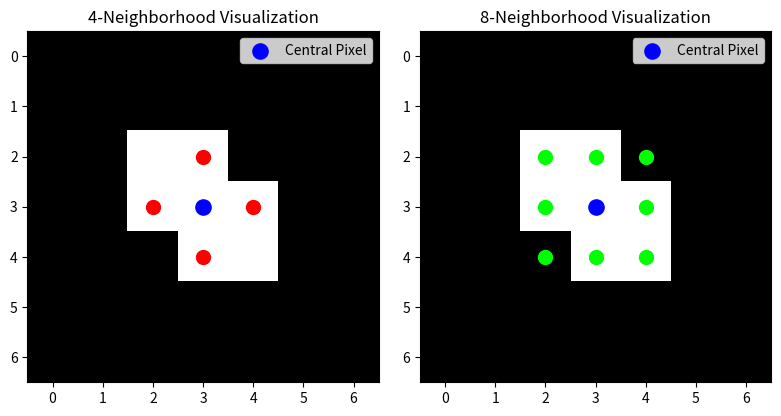

Generate this figure with matplotlib:
import numpy as np
import matplotlib.pyplot as plt

# Step 1: Create a simple binary image (7x7)
img = np.zeros((7,7), dtype=np.uint8)

# Make a few white pixels (foreground)
img[3,3] = 255  # central pixel
img[3,2] = 255  # left neighbor
img[3,4] = 255  # right neighbor
img[2,3] = 255  # top neighbor
img[4,3] = 255  # bottom neighbor
img[2,2] = 255  # top-left diagonal
img[4,4] = 255  # bottom-right diagonal

# Step 2: Select central pixel coordinates
x, y = 3, 3

# Step 3: Define neighbor positions
neighbors_4 = [(x-1,y), (x+1,y), (x,y-1), (x,y+1)]
neighbors_8 = neighbors_4 + [(x-1,y-1), (x-1,y+1), (x+1,y-1), (x+1,y+1)]

# Step 4: Visualization
plt.figure(figsize=(8,4))

# 4-Neighborhood
plt.subplot(1,2,1)
plt.imshow(img, cmap='gray', vmin=0, vmax=255)
plt.title('4-Neighborhood Visualization')

# Highlight 4 neighbors in red
for (i,j) in neighbors_4:
    plt.scatter(j, i, color='red', s=100)

# Highlight central pixel in blue
plt.scatter(y, x, color='blue', s=120, label='Central Pixel')
plt.legend(loc='upper right')

# 8-Neighborhood
plt.subplot(1,2,2)
plt.imshow(img, cmap='gray', vmin=0, vmax=255)
plt.title('8-Neighborhood Visualization')

# Highlight 8 neighbors in green
for (i,j) in neighbors_8:
    plt.scatter(j, i, color='lime', s=100)

# Highlight central pixel in blue
plt.scatter(y, x, color='blue', s=120, label='Central Pixel')
plt.legend(loc='upper right')

plt.tight_layout()
plt.show()
